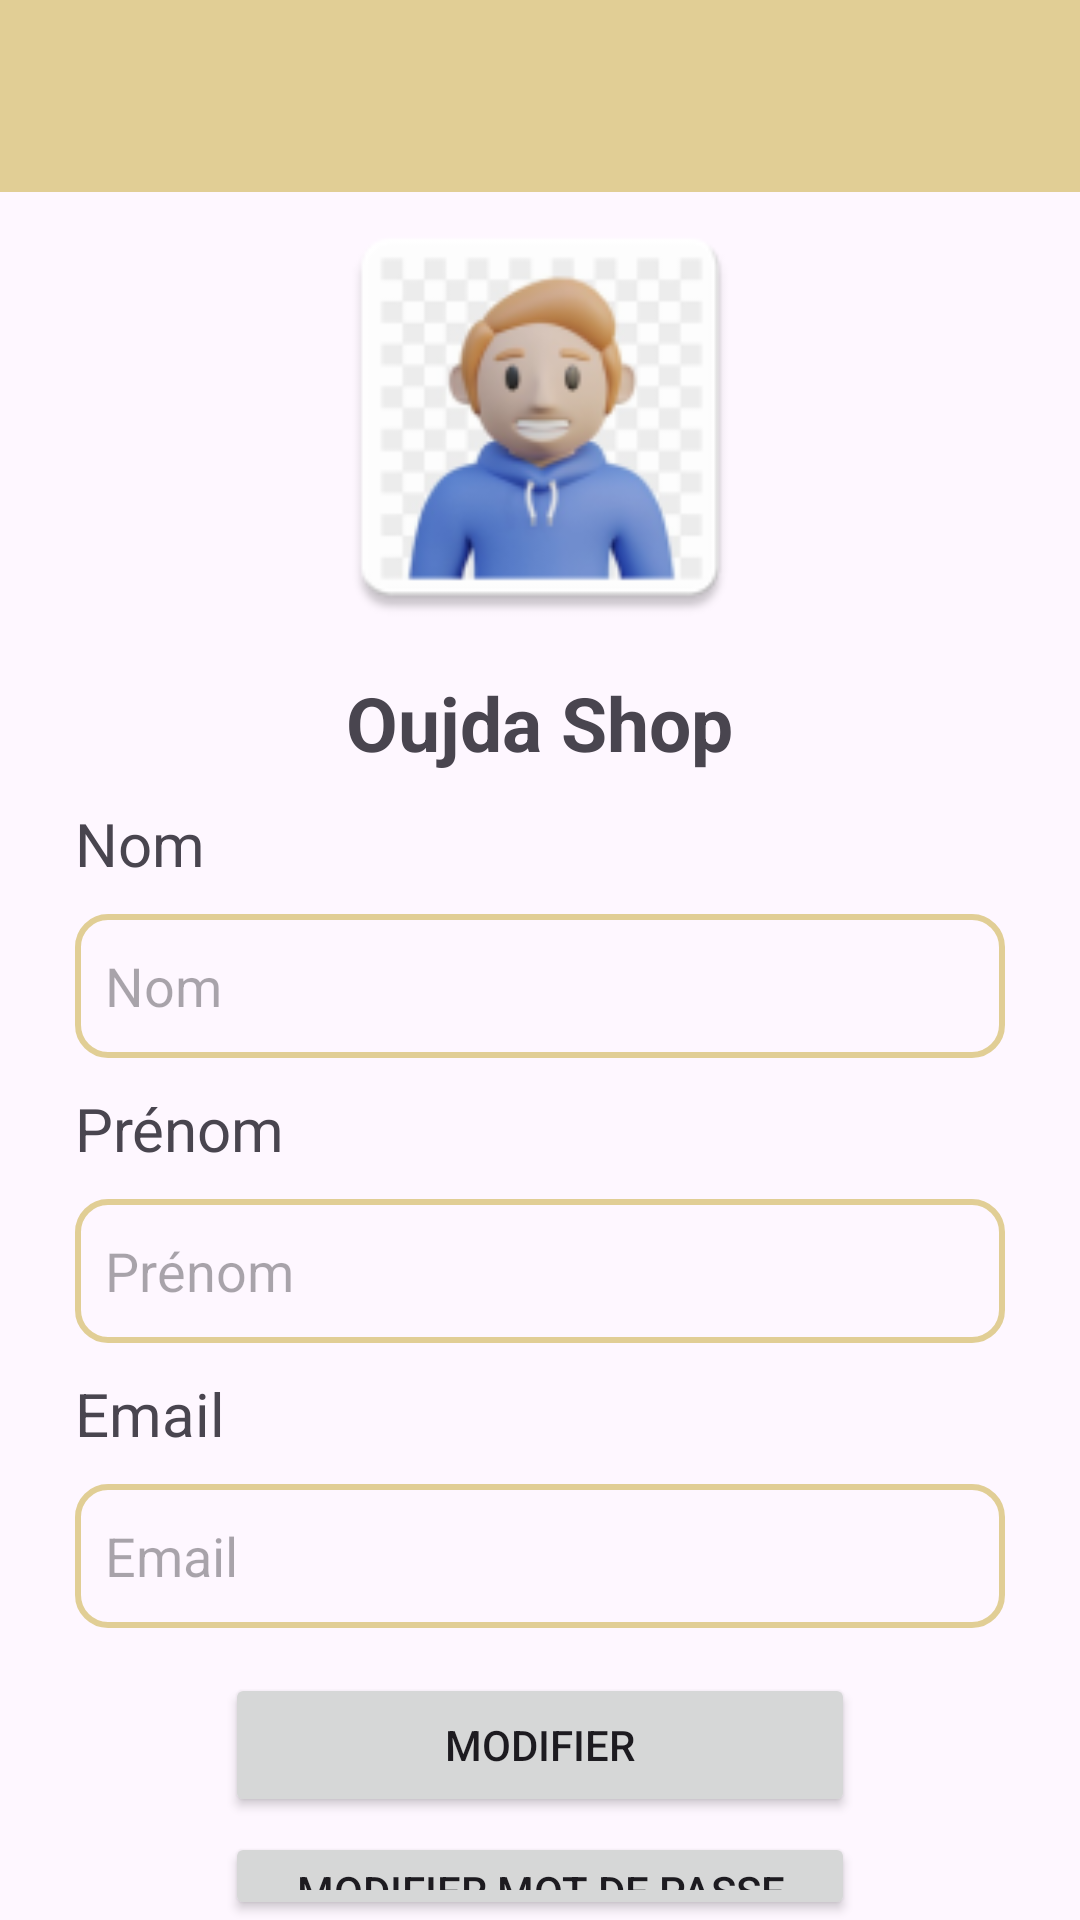

The Android layout XML behind this screen, and the referenced resources:
<!-- AndroidManifest.xml: application theme Theme.OujdaShop -->
<!-- res/layout/activity_profile.xml -->
<?xml version="1.0" encoding="utf-8"?>
<RelativeLayout xmlns:android="http://schemas.android.com/apk/res/android"
    xmlns:app="http://schemas.android.com/apk/res-auto"
    xmlns:tools="http://schemas.android.com/tools"
    android:id="@+id/profileLayout"
    android:layout_width="match_parent"
    android:layout_height="match_parent"
    android:orientation="vertical"
    tools:context=".ProfileActivity">

    <include
        android:id="@+id/included"
        layout="@layout/toolbar"
        android:layout_width="match_parent"
        android:layout_height="wrap_content" />

    <LinearLayout
        android:layout_width="match_parent"
        android:layout_height="match_parent"
        android:layout_below="@id/included"
        android:gravity="center"
        android:orientation="vertical"
        android:paddingStart="25dp"
        android:paddingEnd="25dp">

        <ImageButton
            android:id="@+id/profilePhoto"
            android:layout_width="150dp"
            android:layout_height="150dp"
            android:layout_marginBottom="10dp"
            android:background="@drawable/rounded"
            android:contentDescription="@string/app_name"
            android:scaleType="centerCrop"
            android:src="@mipmap/profile_img" />

        <TextView
            android:id="@+id/fullName"
            android:layout_width="wrap_content"
            android:layout_height="wrap_content"
            android:text="@string/app_name"
            android:textSize="25sp"
            android:textStyle="bold" />

        <LinearLayout
            android:layout_width="match_parent"
            android:layout_height="wrap_content"
            android:gravity="center_horizontal"
            android:orientation="vertical">

            <LinearLayout
                android:layout_width="match_parent"
                android:layout_height="wrap_content"
                android:orientation="vertical"
                android:paddingTop="10dp">

                <TextView
                    android:id="@+id/nomLabel"
                    android:layout_width="match_parent"
                    android:layout_height="wrap_content"
                    android:layout_marginBottom="10dp"
                    android:labelFor="@id/nom"
                    android:text="@string/nom"
                    android:textSize="20sp" />

                <EditText
                    android:id="@+id/nom"
                    android:layout_width="match_parent"
                    android:layout_height="48dp"
                    android:autofillHints="name"
                    android:background="@drawable/input_style"
                    android:hint="@string/nom"
                    android:inputType="textPersonName" />
            </LinearLayout>

            <LinearLayout
                android:layout_width="match_parent"
                android:layout_height="wrap_content"
                android:orientation="vertical"
                android:paddingTop="10dp">

                <TextView
                    android:id="@+id/prenomLabel"
                    android:layout_width="match_parent"
                    android:layout_height="wrap_content"
                    android:layout_marginBottom="10dp"
                    android:labelFor="@id/prenom"
                    android:text="@string/prenom"
                    android:textSize="20sp" />

                <EditText
                    android:id="@+id/prenom"
                    android:layout_width="match_parent"
                    android:layout_height="48dp"
                    android:autofillHints="name"
                    android:background="@drawable/input_style"
                    android:hint="@string/prenom"
                    android:inputType="textPersonName" />
            </LinearLayout>

            <LinearLayout
                android:layout_width="match_parent"
                android:layout_height="wrap_content"
                android:orientation="vertical"
                android:paddingTop="10dp">

                <TextView
                    android:id="@+id/emailLabel"
                    android:layout_width="match_parent"
                    android:layout_height="wrap_content"
                    android:layout_marginBottom="10dp"
                    android:labelFor="@id/email"
                    android:text="@string/email"
                    android:textSize="20sp" />

                <EditText
                    android:id="@+id/email"
                    android:layout_width="match_parent"
                    android:layout_height="48dp"
                    android:autofillHints="emailAddress"
                    android:background="@drawable/input_style"
                    android:editable="false"
                    android:hint="@string/email" />
            </LinearLayout>


            <LinearLayout
                android:layout_width="match_parent"
                android:layout_height="wrap_content"
                android:orientation="vertical"
                android:paddingStart="50dp"
                android:paddingTop="10dp"
                android:paddingEnd="50dp">

                <Button
                    android:id="@+id/btnUpdate"
                    android:layout_width="match_parent"
                    android:layout_height="wrap_content"
                    android:layout_marginTop="5dp"
                    android:layout_marginBottom="5dp"
                    android:text="@string/update" />


                <Button
                    android:id="@+id/btnChangePassword"
                    android:layout_width="match_parent"
                    android:layout_height="wrap_content"
                    android:text="@string/updatePassword" />
            </LinearLayout>

        </LinearLayout>

    </LinearLayout>
</RelativeLayout>
<!-- res/layout/toolbar.xml (included above) -->
<?xml version="1.0" encoding="utf-8"?>
<LinearLayout xmlns:android="http://schemas.android.com/apk/res/android"
    xmlns:app="http://schemas.android.com/apk/res-auto"
    android:layout_width="match_parent"
    android:layout_height="match_parent"
    android:orientation="vertical">

    <androidx.appcompat.widget.Toolbar
        android:id="@+id/toolbar"
        android:layout_width="match_parent"
        android:layout_height="wrap_content"
        android:background="?attr/colorPrimary"
        android:minHeight="?attr/actionBarSize"
        android:theme="?attr/actionBarTheme"
        app:titleTextColor="@color/black" />
</LinearLayout>
<!-- resources referenced by this layout -->
<resources>
  <color name="black">#FF000000</color>
  <!-- drawable input_style (drawable) -->
  <?xml version="1.0" encoding="utf-8"?>
  <shape xmlns:android="http://schemas.android.com/apk/res/android">
      <stroke
          android:width="2dp"
          android:color="@color/colorPrimary" /> 
      <corners android:radius="10dp" /> 
      <padding
          android:bottom="10dp"
          android:left="10dp"
          android:right="10dp"
          android:top="10dp" />
  </shape>
  <!-- mipmap profile_img: webp bitmap (mipmap-hdpi, 3854 bytes) -->
  <string name="app_name">Oujda Shop</string>
  <string name="email">Email</string>
  <string name="nom">Nom</string>
  <string name="prenom">Prénom</string>
  <string name="update">Modifier</string>
  <string name="updatePassword">Modifier mot de passe</string>
  <style name="Theme.OujdaShop" parent="Base.Theme.OujdaShop" />
  <color name="colorPrimary">#C7D9C378</color>
  <style name="Base.Theme.OujdaShop" parent="Theme.Material3.DayNight.NoActionBar">
          
          <item name="colorPrimary">@color/colorPrimary</item>
          <item name="colorPrimaryDark">@color/colorPrimaryDark</item>
      </style>
  <color name="colorPrimaryDark">#d9c278ad</color>
</resources>
